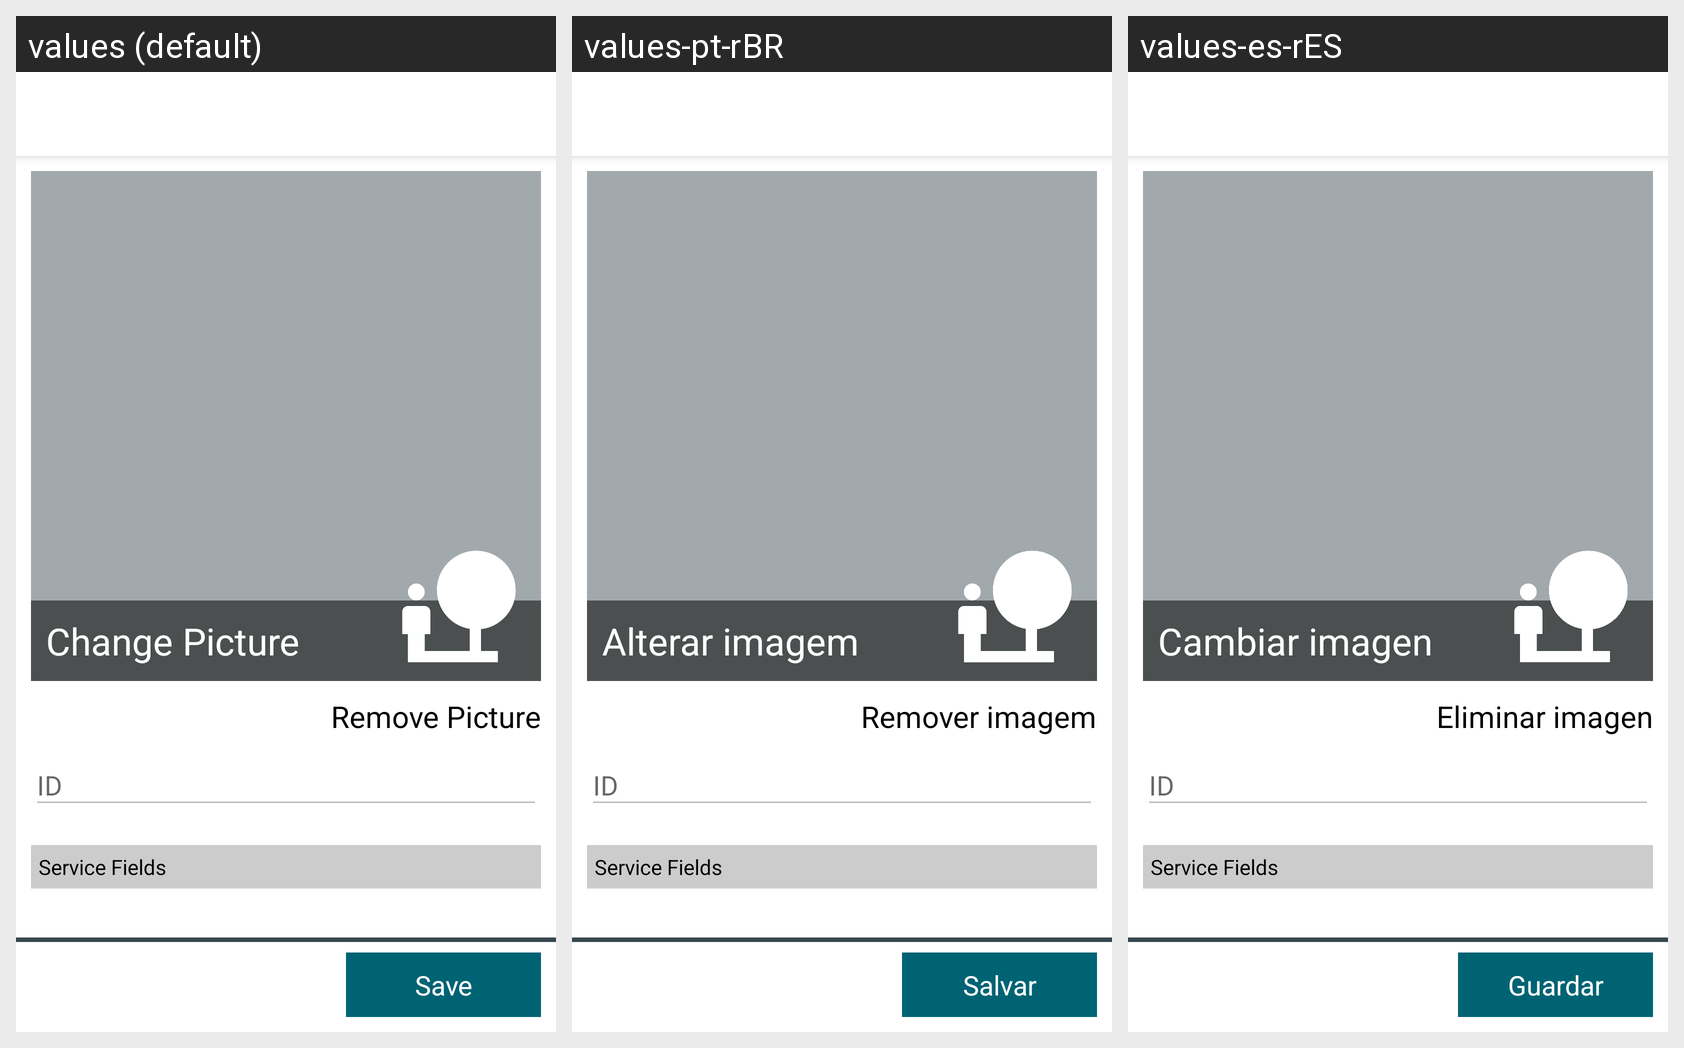

For this localized Android screen grid, give each drawn string resource with its value in every locale shown.
Android screen res/layout/fragment_edit_service.xml rendered under 3 locales, left to right: values (default), values-pt-rBR, values-es-rES. Device: Nexus 5 (rendered at 1080×1920; each locale shown at half size, 540×960, under a caption strip naming it); theme AppTheme.
Strings drawn on this screen, with the default value and each locale's value (text and hints the layout hard-codes, and strings that could not be matched under every locale, appear in the picture but are not listed):

fragment_edit_service_textChangePicture_text
  values: Change Picture
  values-pt-rBR: Alterar imagem
  values-es-rES: Cambiar imagen

fragment_edit_service_removePicture_text
  values: Remove Picture
  values-pt-rBR: Remover imagem
  values-es-rES: Eliminar imagen

fragment_edit_service_saveButton_text
  values: Save
  values-pt-rBR: Salvar
  values-es-rES: Guardar
